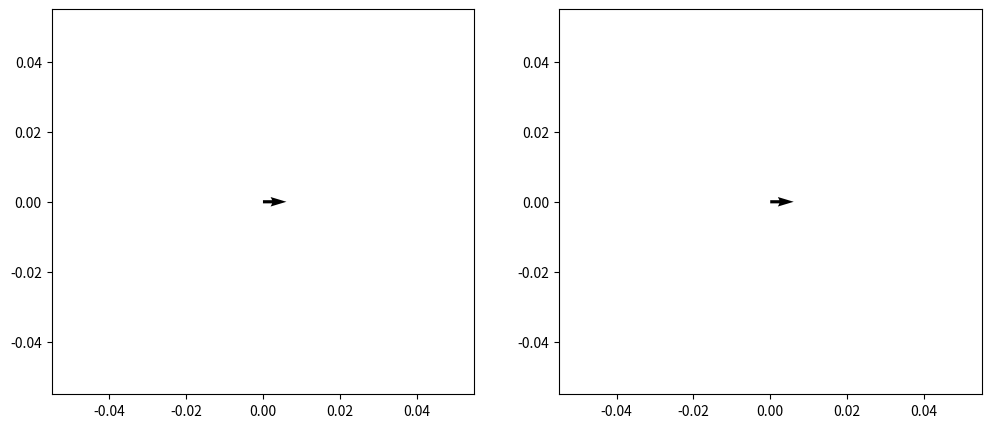

This chart was generated by the following Python code:
import numpy as np
import matplotlib.pyplot as plt
import matplotlib.patches as patches
from matplotlib import animation

fig, (ax1, ax2) = plt.subplots(1, 2)
fig.set_figwidth(12)
fig.set_figheight(5)

vf = np.array([1., 0.])
vb = np.array([1., 0.])
# 5° per turn
angle = 5. * np.pi / 180.
A = np.array([[np.cos(angle), np.sin(angle)], [-np.sin(angle), np.cos(angle)]])
qf = ax1.quiver(0, 0, 1, 0)
qb = ax2.quiver(0, 0, 1, 0)

def init():
  ax1.set_xlim(-1.05, 1.05)
  ax1.set_ylim(-1.05, 1.05)
  ax1.grid(True)
  ax1.set_title("Forward Iteration")
  ax2.set_xlim(-1.05, 1.05)
  ax2.set_ylim(-1.05, 1.05)
  ax2.grid(True)
  ax2.set_title("Backward Iteration")
  return None,

def forwardAnimation(t):
  global vf, qf
  tmp = A.dot(vf)
  vf = tmp
  qf.remove()
  qf = ax1.quiver(0, 0, vf[0], vf[1], angles='xy', scale=1, scale_units='xy')
  return None,

def backwardAnimation(t):
  global vb, qb
  # There are much better ways to do this
  tmp = np.linalg.solve(A, vb)
  vb = tmp
  qb.remove()
  qb = ax2.quiver(0, 0, vb[0], vb[1], angles='xy', scale=1, scale_units='xy')
  return None,



ani1 = animation.FuncAnimation(fig, 
                              forwardAnimation,
                              interval=50,
                              init_func=init)

ani2 = animation.FuncAnimation(fig, 
                              backwardAnimation,
                              interval=50,
                              init_func=init)
plt.show()


